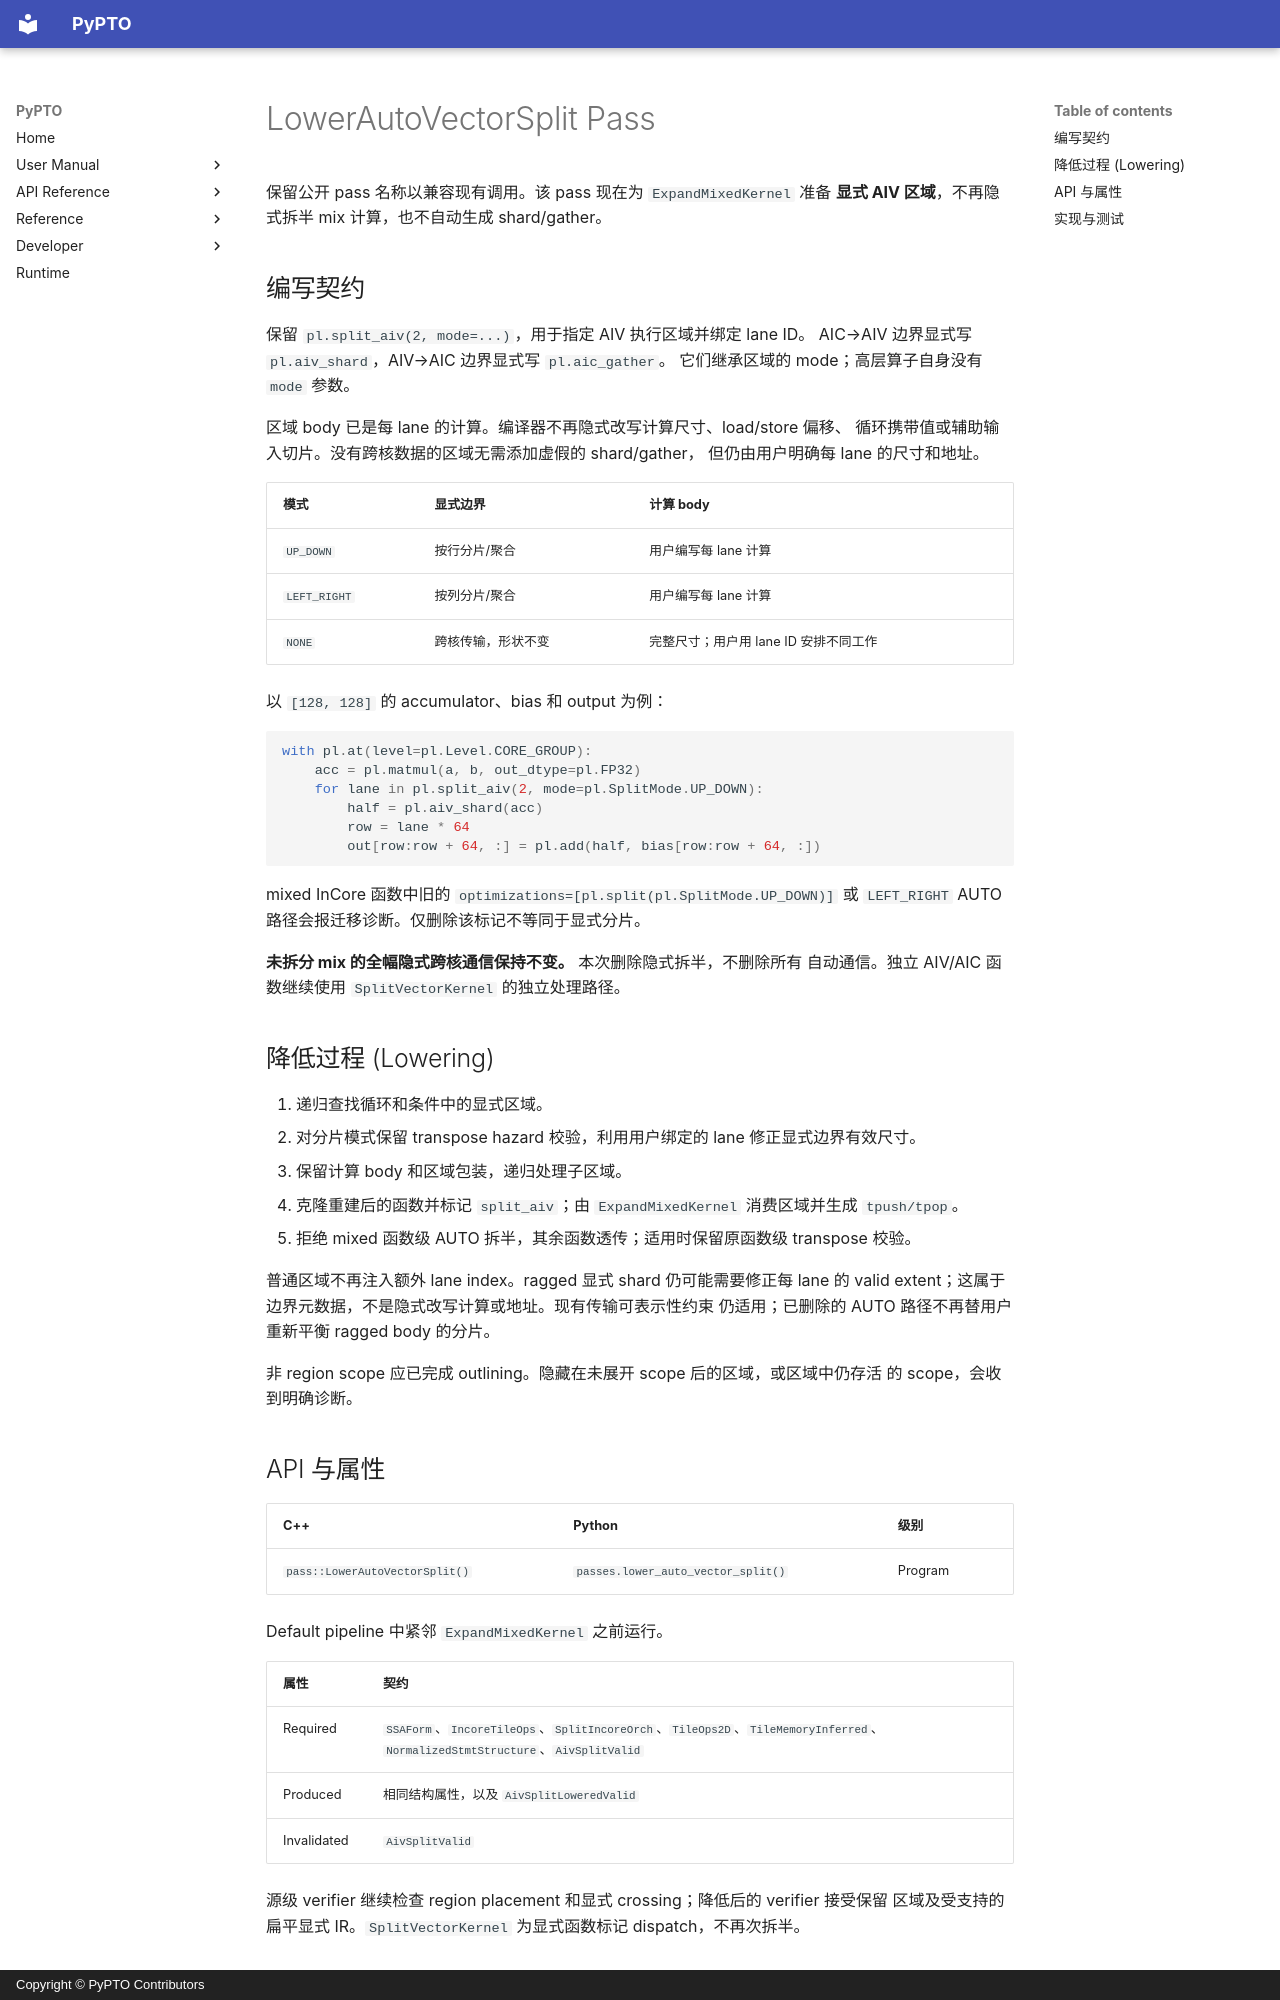

repository: hw-native-sys/pypto · page: zh/dev/passes/25-lower_auto_vector_split/index.html · generator: mkdocs · copyright: Copyright © PyPTO Contributors

# LowerAutoVectorSplit Pass

保留公开 pass 名称以兼容现有调用。该 pass 现在为 `ExpandMixedKernel` 准备
**显式 AIV 区域**，不再隐式拆半 mix 计算，也不自动生成 shard/gather。

## 编写契约

保留 `pl.split_aiv(2, mode=...)`，用于指定 AIV 执行区域并绑定 lane ID。
AIC→AIV 边界显式写 `pl.aiv_shard`，AIV→AIC 边界显式写 `pl.aic_gather`。
它们继承区域的 mode；高层算子自身没有 `mode` 参数。

区域 body 已是每 lane 的计算。编译器不再隐式改写计算尺寸、load/store 偏移、
循环携带值或辅助输入切片。没有跨核数据的区域无需添加虚假的 shard/gather，
但仍由用户明确每 lane 的尺寸和地址。

| 模式 | 显式边界 | 计算 body |
| ---- | -------- | --------- |
| `UP_DOWN` | 按行分片/聚合 | 用户编写每 lane 计算 |
| `LEFT_RIGHT` | 按列分片/聚合 | 用户编写每 lane 计算 |
| `NONE` | 跨核传输，形状不变 | 完整尺寸；用户用 lane ID 安排不同工作 |

以 `[128, 128]` 的 accumulator、bias 和 output 为例：

```python
with pl.at(level=pl.Level.CORE_GROUP):
    acc = pl.matmul(a, b, out_dtype=pl.FP32)
    for lane in pl.split_aiv(2, mode=pl.SplitMode.UP_DOWN):
        half = pl.aiv_shard(acc)
        row = lane * 64
        out[row:row + 64, :] = pl.add(half, bias[row:row + 64, :])
```

mixed InCore 函数中旧的 `optimizations=[pl.split(pl.SplitMode.UP_DOWN)]`
或 `LEFT_RIGHT` AUTO 路径会报迁移诊断。仅删除该标记不等同于显式分片。

**未拆分 mix 的全幅隐式跨核通信保持不变。** 本次删除隐式拆半，不删除所有
自动通信。独立 AIV/AIC 函数继续使用 `SplitVectorKernel` 的独立处理路径。

## 降低过程 (Lowering)

1. 递归查找循环和条件中的显式区域。
2. 对分片模式保留 transpose hazard 校验，利用用户绑定的 lane 修正显式边界有效尺寸。
3. 保留计算 body 和区域包装，递归处理子区域。
4. 克隆重建后的函数并标记 `split_aiv`；由 `ExpandMixedKernel` 消费区域并生成 `tpush/tpop`。
5. 拒绝 mixed 函数级 AUTO 拆半，其余函数透传；适用时保留原函数级 transpose 校验。

普通区域不再注入额外 lane index。ragged 显式 shard 仍可能需要修正每 lane 的
valid extent；这属于边界元数据，不是隐式改写计算或地址。现有传输可表示性约束
仍适用；已删除的 AUTO 路径不再替用户重新平衡 ragged body 的分片。

非 region scope 应已完成 outlining。隐藏在未展开 scope 后的区域，或区域中仍存活
的 scope，会收到明确诊断。

## API 与属性

| C++ | Python | 级别 |
| --- | ------ | ---- |
| `pass::LowerAutoVectorSplit()` | `passes.lower_auto_vector_split()` | Program |

Default pipeline 中紧邻 `ExpandMixedKernel` 之前运行。

| 属性 | 契约 |
| ---- | ---- |
| Required | `SSAForm`、`IncoreTileOps`、`SplitIncoreOrch`、`TileOps2D`、`TileMemoryInferred`、`NormalizedStmtStructure`、`AivSplitValid` |
| Produced | 相同结构属性，以及 `AivSplitLoweredValid` |
| Invalidated | `AivSplitValid` |

源级 verifier 继续检查 region placement 和显式 crossing；降低后的 verifier 接受保留
区域及受支持的扁平显式 IR。`SplitVectorKernel` 为显式函数标记 dispatch，不再次拆半。
